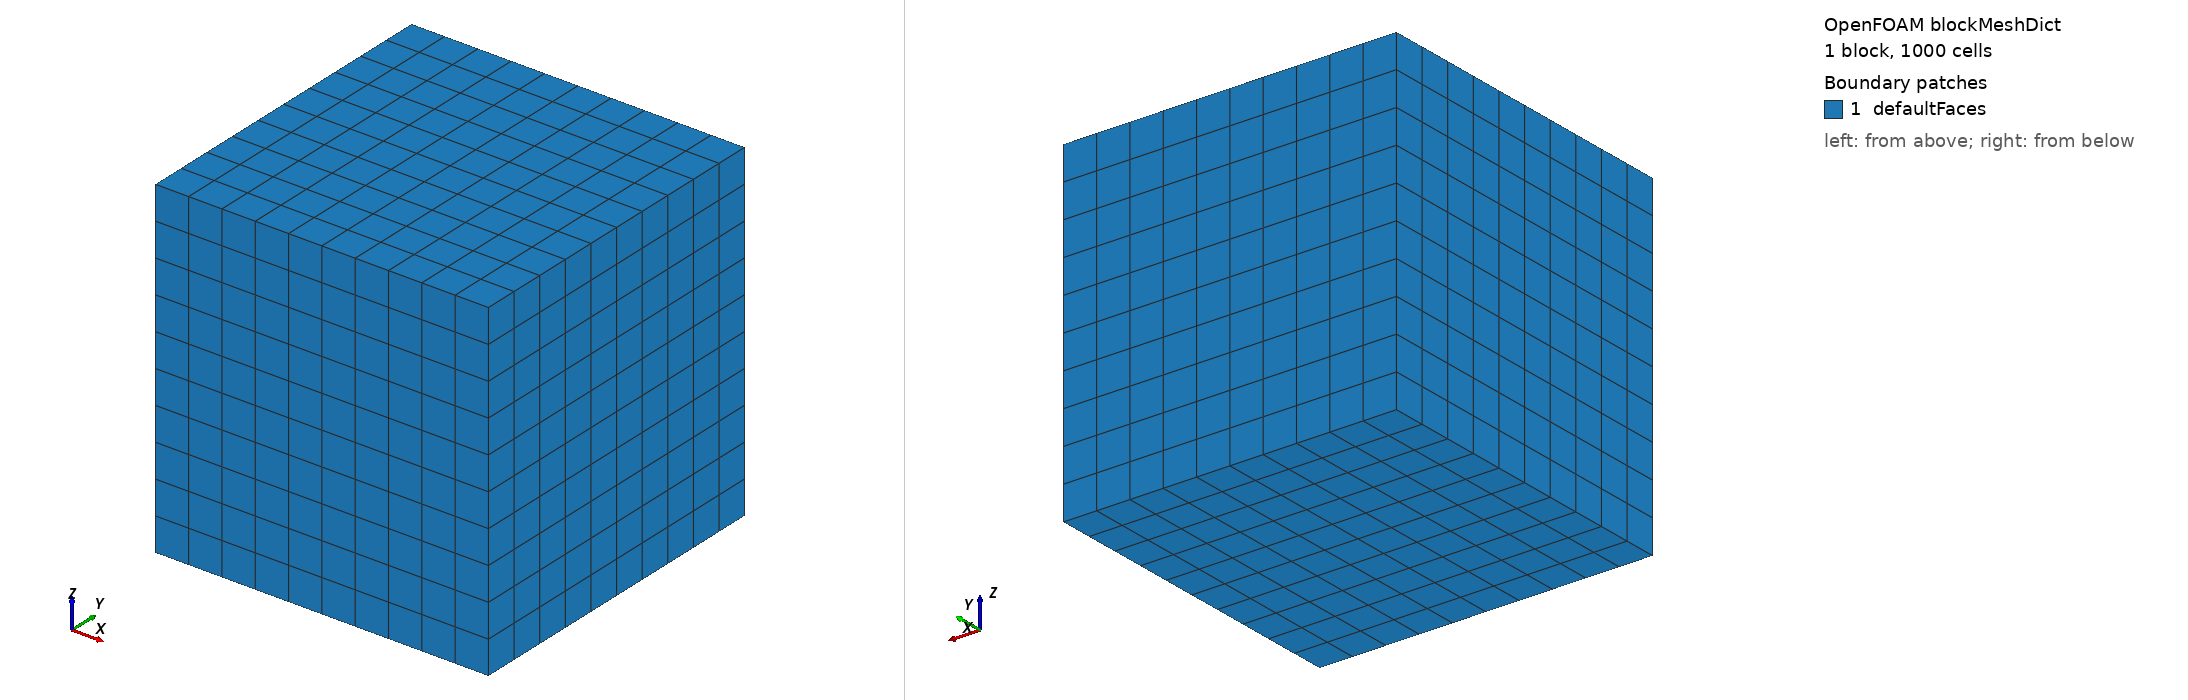

OpenFOAM case: the mesh blockMesh builds from blockMeshDict, 1 block(s), 1000 cells. Boundary patches (legend numbers): 1 defaultFaces. Left view from above one corner, right view from below the opposite corner. Boundary conditions: 1 field file(s) under 0/; 0 of 1 drawn patches have an entry in a shipped field file.

=== system/blockMeshDict ===
/*--------------------------------*- C++ -*----------------------------------*\
| =========                 |                                                 |
| \\      /  F ield         | OpenFOAM: The Open Source CFD Toolbox           |
|  \\    /   O peration     | Version:  v2506                                 |
|   \\  /    A nd           | Website:  www.openfoam.com                      |
|    \\/     M anipulation  |                                                 |
\*---------------------------------------------------------------------------*/
FoamFile
{
    version     2.0;
    format      ascii;
    class       dictionary;
    object      blockMeshDict;
}
// * * * * * * * * * * * * * * * * * * * * * * * * * * * * * * * * * * * * * //

scale   1;

vertices
(
    (0 0 0)
    (1 0 0)
    (1 1 0)
    (0 1 0)
    (0 0 1)
    (1 0 1)
    (1 1 1)
    (0 1 1)
);

blocks
(
    hex (0 1 2 3 4 5 6 7) (10 10 10) simpleGrading (1 1 1)
);

edges
(
);

boundary
(
);

mergePatchPairs
(
);


=== system/controlDict ===
/*--------------------------------*- C++ -*----------------------------------*\
| =========                 |                                                 |
| \\      /  F ield         | OpenFOAM: The Open Source CFD Toolbox           |
|  \\    /   O peration     | Version:  v2506                                 |
|   \\  /    A nd           | Website:  www.openfoam.com                      |
|    \\/     M anipulation  |                                                 |
\*---------------------------------------------------------------------------*/
FoamFile
{
    version     2.0;
    format      ascii;
    class       dictionary;
    object      controlDict;
}
// * * * * * * * * * * * * * * * * * * * * * * * * * * * * * * * * * * * * * //

application     simpleFoam;
startFrom       startTime;
startTime       0;
stopAt          endTime;
endTime         100;
deltaT          1;
writeControl    timeStep;
writeInterval   10;
purgeWrite      0;
writeFormat     ascii;
writePrecision  6;
writeCompression off;
timeFormat      general;
timePrecision   6;
runTimeModifiable true;
